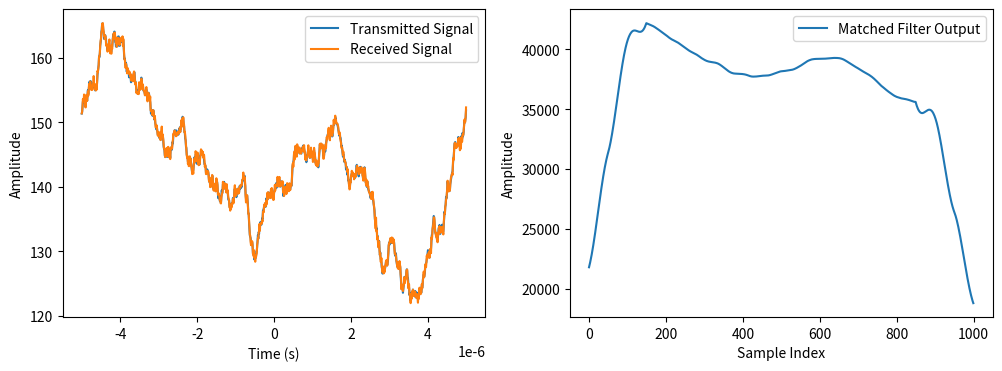

This chart was generated by the following Python code:
# -*- coding: utf-8 -*-
"""
Created on Tue Jan  7 13:59:54 2025

@author: RIT ECE
"""

import numpy as np
import matplotlib.pyplot as plt


bit_rate = 1e6  
rolloff_factor = 0.5
Tb = 1 / bit_rate 
num_bits = 1000
snr_db = 10  


bits = np.random.randint(0, 2, num_bits)


def root_raised_cosine(t, Tb, beta):
    if abs(t) == Tb / (4 * beta):
        return np.pi / 4 * (1 + beta)
    elif abs(t) < Tb / (4 * beta):
        return 0.5 * (1 + beta) * (1 - np.sin(np.pi * (abs(t) - Tb / (4 * beta)) / (Tb / (4 * beta))))
    elif abs(t) < Tb * (1 + 4 * beta) / (4 * beta):
        return 0.5 * (1 + beta) * (1 + np.sin(np.pi * (abs(t) - Tb * (1 + 4 * beta) / (4 * beta)) / (Tb / (4 * beta))))
    else:
        return 0

t = np.arange(-5 * Tb, 5 * Tb, Tb / 100)


pulse = [root_raised_cosine(tau, Tb, rolloff_factor) for tau in t]


s = np.zeros_like(t)
for i in range(num_bits):
    s += bits[i] * np.roll(pulse, int(i * len(t) / num_bits))


noise_power = 10**(-snr_db / 10)
noise = np.random.normal(0, np.sqrt(noise_power), len(s))
r = s + noise

matched_filter = pulse[::-1]


y = np.convolve(r, matched_filter, mode='same')


samples = y[::int(len(y) / num_bits)]


decisions = (samples > 0).astype(int)


ber = np.sum(np.abs(decisions - bits)) / num_bits


plt.figure(figsize=(12, 4))
plt.subplot(1, 2, 1)
plt.plot(t, s, label='Transmitted Signal')
plt.plot(t, r, label='Received Signal')
plt.xlabel('Time (s)')
plt.ylabel('Amplitude')
plt.legend()

plt.subplot(1, 2, 2)
plt.plot(samples, label='Matched Filter Output')
plt.xlabel('Sample Index')
plt.ylabel('Amplitude')
plt.legend()

plt.show()

print(f'BER: {ber}')
